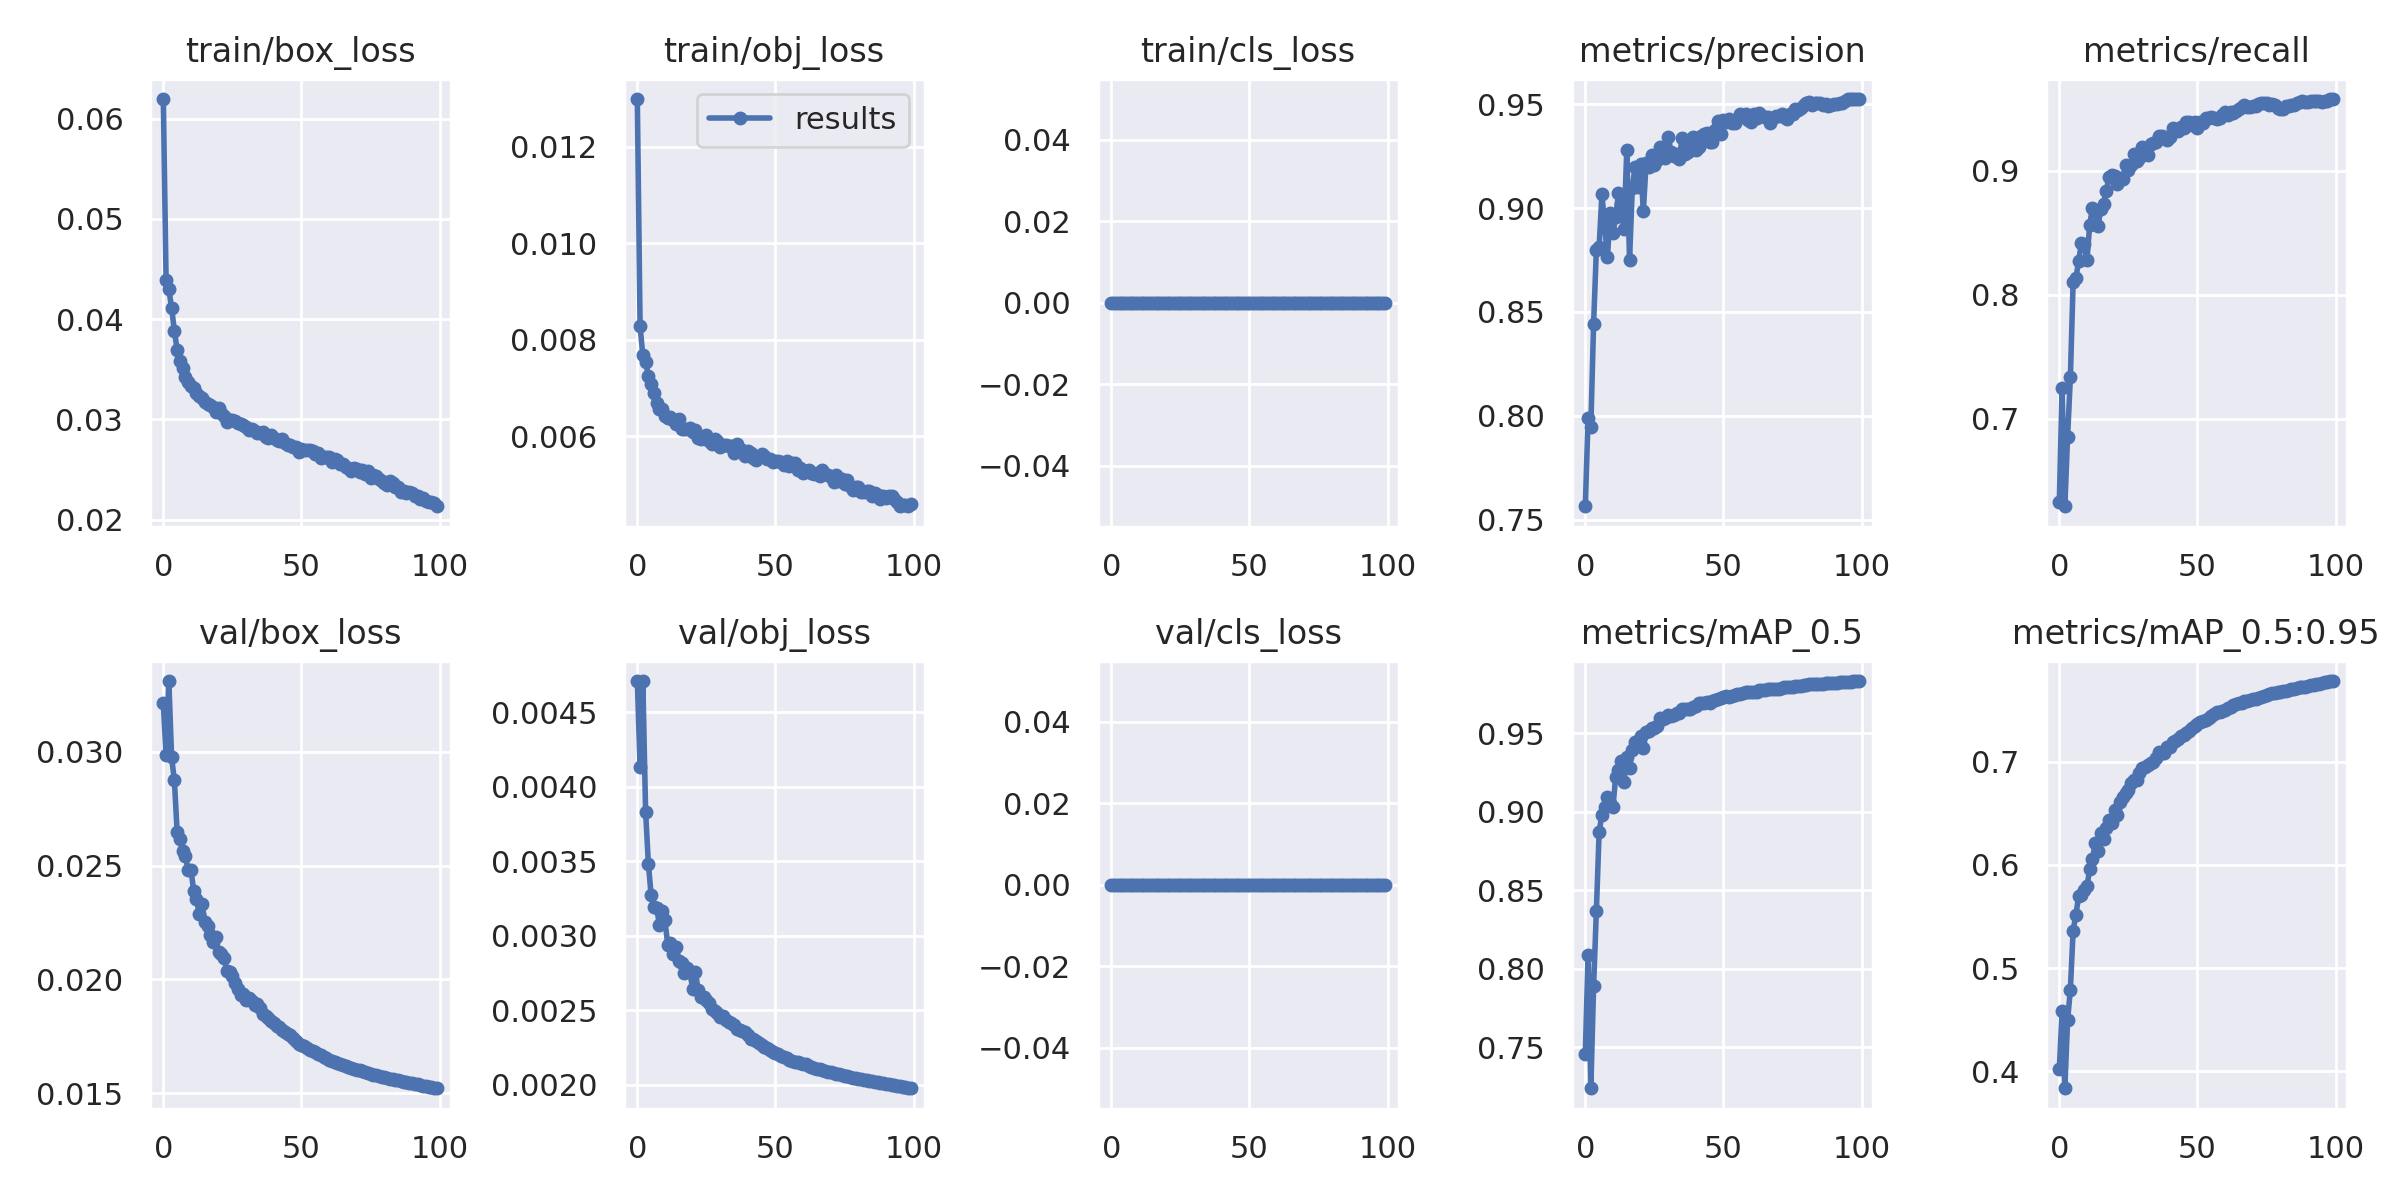

Source data for this figure (header and first rows):
epoch, train/box_loss, train/obj_loss, train/cls_loss, metrics/precision, metrics/recall, metrics/mAP_0.5, metrics/mAP_0.5:0.95, val/box_loss, val/obj_loss, val/cls_loss, x/lr0, x/lr1, x/lr2
0, 0.06196, 0.01299, 0, 0.7565, 0.6329, 0.7461, 0.4025, 0.03214, 0.004709, 0, 0.07003, 0.00333, 0.00333
1, 0.0439, 0.008273, 0, 0.7991, 0.7249, 0.8092, 0.4579, 0.02985, 0.004133, 0, 0.03997, 0.006597, 0.006597
2, 0.04295, 0.007672, 0, 0.7948, 0.6293, 0.724, 0.3835, 0.03311, 0.004706, 0, 0.009835, 0.009798, 0.009798
3, 0.04114, 0.007541, 0, 0.8444, 0.6853, 0.789, 0.4497, 0.02975, 0.003832, 0, 0.009703, 0.009703, 0.009703
4, 0.03882, 0.007251, 0, 0.88, 0.7334, 0.837, 0.4791, 0.02876, 0.003483, 0, 0.009703, 0.009703, 0.009703
5, 0.03694, 0.007082, 0, 0.8813, 0.8103, 0.8874, 0.5364, 0.02648, 0.003272, 0, 0.009604, 0.009604, 0.009604
6, 0.03579, 0.006893, 0, 0.9067, 0.8133, 0.8981, 0.5519, 0.02616, 0.003195, 0, 0.009505, 0.009505, 0.009505
7, 0.03508, 0.006686, 0, 0.8918, 0.8274, 0.9032, 0.5697, 0.02564, 0.003189, 0, 0.009406, 0.009406, 0.009406
8, 0.03424, 0.006561, 0, 0.8762, 0.8417, 0.9093, 0.5707, 0.02541, 0.003071, 0, 0.009307, 0.009307, 0.009307
9, 0.03374, 0.006567, 0, 0.8975, 0.8407, 0.9054, 0.5752, 0.0248, 0.003167, 0, 0.009208, 0.009208, 0.009208
10, 0.03328, 0.006406, 0, 0.8881, 0.8278, 0.9034, 0.5793, 0.02483, 0.003103, 0, 0.009109, 0.009109, 0.009109
11, 0.03309, 0.006368, 0, 0.8956, 0.8565, 0.9224, 0.5959, 0.02388, 0.002941, 0, 0.00901, 0.00901, 0.00901
12, 0.03265, 0.006403, 0, 0.9071, 0.8701, 0.927, 0.6055, 0.02353, 0.002949, 0, 0.008911, 0.008911, 0.008911
13, 0.03234, 0.006325, 0, 0.9019, 0.8666, 0.9323, 0.6214, 0.02287, 0.002876, 0, 0.008812, 0.008812, 0.008812
14, 0.03216, 0.006241, 0, 0.8897, 0.8554, 0.9189, 0.6131, 0.02329, 0.002922, 0, 0.008713, 0.008713, 0.008713
15, 0.03175, 0.006347, 0, 0.928, 0.8689, 0.9349, 0.631, 0.02252, 0.002833, 0, 0.008614, 0.008614, 0.008614
16, 0.03154, 0.006136, 0, 0.875, 0.8736, 0.9282, 0.6249, 0.02236, 0.002819, 0, 0.008515, 0.008515, 0.008515
17, 0.03139, 0.006141, 0, 0.9097, 0.8837, 0.9395, 0.6355, 0.02197, 0.002748, 0, 0.008416, 0.008416, 0.008416
18, 0.03122, 0.006154, 0, 0.92, 0.8953, 0.9447, 0.6438, 0.02165, 0.002783, 0, 0.008317, 0.008317, 0.008317
19, 0.03072, 0.006171, 0, 0.9103, 0.8966, 0.9437, 0.6403, 0.02188, 0.00276, 0, 0.008218, 0.008218, 0.008218
20, 0.03116, 0.006086, 0, 0.9214, 0.896, 0.9483, 0.6532, 0.02119, 0.002646, 0, 0.008119, 0.008119, 0.008119
21, 0.03058, 0.006116, 0, 0.8985, 0.8894, 0.9404, 0.6482, 0.02114, 0.002759, 0, 0.00802, 0.00802, 0.00802
22, 0.03035, 0.005952, 0, 0.9217, 0.8944, 0.9509, 0.6609, 0.02092, 0.002637, 0, 0.007921, 0.007921, 0.007921
23, 0.02972, 0.005948, 0, 0.9197, 0.893, 0.9516, 0.6663, 0.02039, 0.002592, 0, 0.007822, 0.007822, 0.007822
24, 0.02995, 0.00595, 0, 0.9255, 0.9045, 0.9534, 0.6696, 0.02035, 0.00259, 0, 0.007723, 0.007723, 0.007723
25, 0.0299, 0.006025, 0, 0.9208, 0.9007, 0.9537, 0.6724, 0.02015, 0.002567, 0, 0.007624, 0.007624, 0.007624
26, 0.02983, 0.00589, 0, 0.9229, 0.9044, 0.9545, 0.679, 0.01983, 0.002547, 0, 0.007525, 0.007525, 0.007525
27, 0.02961, 0.005825, 0, 0.9295, 0.9133, 0.9599, 0.682, 0.01957, 0.00251, 0, 0.007426, 0.007426, 0.007426
28, 0.0295, 0.005934, 0, 0.9248, 0.9083, 0.9593, 0.6825, 0.01931, 0.002497, 0, 0.007327, 0.007327, 0.007327
29, 0.0294, 0.005895, 0, 0.924, 0.9101, 0.9598, 0.6894, 0.01937, 0.002482, 0, 0.007228, 0.007228, 0.007228
30, 0.02926, 0.005775, 0, 0.9341, 0.9191, 0.9619, 0.6939, 0.01911, 0.002456, 0, 0.007129, 0.007129, 0.007129
31, 0.02891, 0.005818, 0, 0.9272, 0.9142, 0.9613, 0.6945, 0.01917, 0.002465, 0, 0.00703, 0.00703, 0.00703
32, 0.029, 0.005811, 0, 0.9252, 0.913, 0.962, 0.6974, 0.01905, 0.002437, 0, 0.006931, 0.006931, 0.006931
33, 0.0288, 0.005793, 0, 0.9259, 0.922, 0.9633, 0.6985, 0.01888, 0.002422, 0, 0.006832, 0.006832, 0.006832
34, 0.02865, 0.005789, 0, 0.9234, 0.9226, 0.9628, 0.7002, 0.01892, 0.002415, 0, 0.006733, 0.006733, 0.006733
35, 0.02859, 0.005656, 0, 0.9336, 0.9234, 0.9659, 0.7037, 0.01873, 0.002401, 0, 0.006634, 0.006634, 0.006634
36, 0.02873, 0.005834, 0, 0.9259, 0.9278, 0.9654, 0.7098, 0.01847, 0.002375, 0, 0.006535, 0.006535, 0.006535
37, 0.02819, 0.005709, 0, 0.927, 0.9279, 0.9654, 0.7083, 0.0184, 0.002368, 0, 0.006436, 0.006436, 0.006436
38, 0.02817, 0.005704, 0, 0.9287, 0.927, 0.9655, 0.7088, 0.0183, 0.002359, 0, 0.006337, 0.006337, 0.006337
39, 0.02846, 0.005589, 0, 0.934, 0.9245, 0.9667, 0.714, 0.01819, 0.002353, 0, 0.006238, 0.006238, 0.006238
40, 0.02812, 0.00569, 0, 0.928, 0.9276, 0.9674, 0.7144, 0.01809, 0.002336, 0, 0.006139, 0.006139, 0.006139
41, 0.02792, 0.005639, 0, 0.9295, 0.9347, 0.9696, 0.719, 0.01796, 0.002307, 0, 0.00604, 0.00604, 0.00604
42, 0.02783, 0.005546, 0, 0.9346, 0.9327, 0.9696, 0.7202, 0.01791, 0.002305, 0, 0.005941, 0.005941, 0.005941
43, 0.02801, 0.005512, 0, 0.9356, 0.9322, 0.9695, 0.7223, 0.01779, 0.002294, 0, 0.005842, 0.005842, 0.005842
44, 0.02764, 0.005562, 0, 0.9359, 0.9353, 0.9698, 0.725, 0.01767, 0.002278, 0, 0.005743, 0.005743, 0.005743
45, 0.02748, 0.005622, 0, 0.9319, 0.9345, 0.9694, 0.7259, 0.01762, 0.002264, 0, 0.005644, 0.005644, 0.005644
46, 0.02748, 0.005584, 0, 0.9319, 0.9397, 0.9706, 0.7282, 0.01756, 0.002254, 0, 0.005545, 0.005545, 0.005545
47, 0.02719, 0.005517, 0, 0.9376, 0.9396, 0.971, 0.7298, 0.01742, 0.002248, 0, 0.005446, 0.005446, 0.005446
48, 0.02723, 0.005523, 0, 0.9417, 0.937, 0.972, 0.7329, 0.0173, 0.002233, 0, 0.005347, 0.005347, 0.005347
49, 0.02676, 0.005467, 0, 0.9357, 0.9391, 0.9723, 0.735, 0.01717, 0.002221, 0, 0.005248, 0.005248, 0.005248
50, 0.02699, 0.005474, 0, 0.9425, 0.9346, 0.9731, 0.737, 0.0171, 0.002217, 0, 0.005149, 0.005149, 0.005149
51, 0.02689, 0.005477, 0, 0.9414, 0.9392, 0.9739, 0.7382, 0.01707, 0.002205, 0, 0.00505, 0.00505, 0.00505
52, 0.02693, 0.005466, 0, 0.9428, 0.9383, 0.9734, 0.7399, 0.01699, 0.002191, 0, 0.004951, 0.004951, 0.004951
53, 0.02696, 0.005394, 0, 0.9409, 0.9424, 0.9737, 0.7403, 0.01692, 0.002187, 0, 0.004852, 0.004852, 0.004852
54, 0.0268, 0.005487, 0, 0.9408, 0.9429, 0.9744, 0.7424, 0.01686, 0.002179, 0, 0.004753, 0.004753, 0.004753
55, 0.02651, 0.005373, 0, 0.9427, 0.9433, 0.9753, 0.7448, 0.01679, 0.002169, 0, 0.004654, 0.004654, 0.004654
56, 0.02662, 0.005451, 0, 0.9454, 0.9424, 0.9754, 0.7463, 0.01673, 0.002161, 0, 0.004555, 0.004555, 0.004555
57, 0.02618, 0.005432, 0, 0.9442, 0.942, 0.9757, 0.7481, 0.01667, 0.002156, 0, 0.004456, 0.004456, 0.004456
58, 0.02622, 0.005305, 0, 0.9455, 0.9427, 0.9761, 0.7488, 0.0166, 0.002152, 0, 0.004357, 0.004357, 0.004357
59, 0.02625, 0.005334, 0, 0.9425, 0.9447, 0.9764, 0.7492, 0.01654, 0.002149, 0, 0.004258, 0.004258, 0.004258
... 40 more rows
